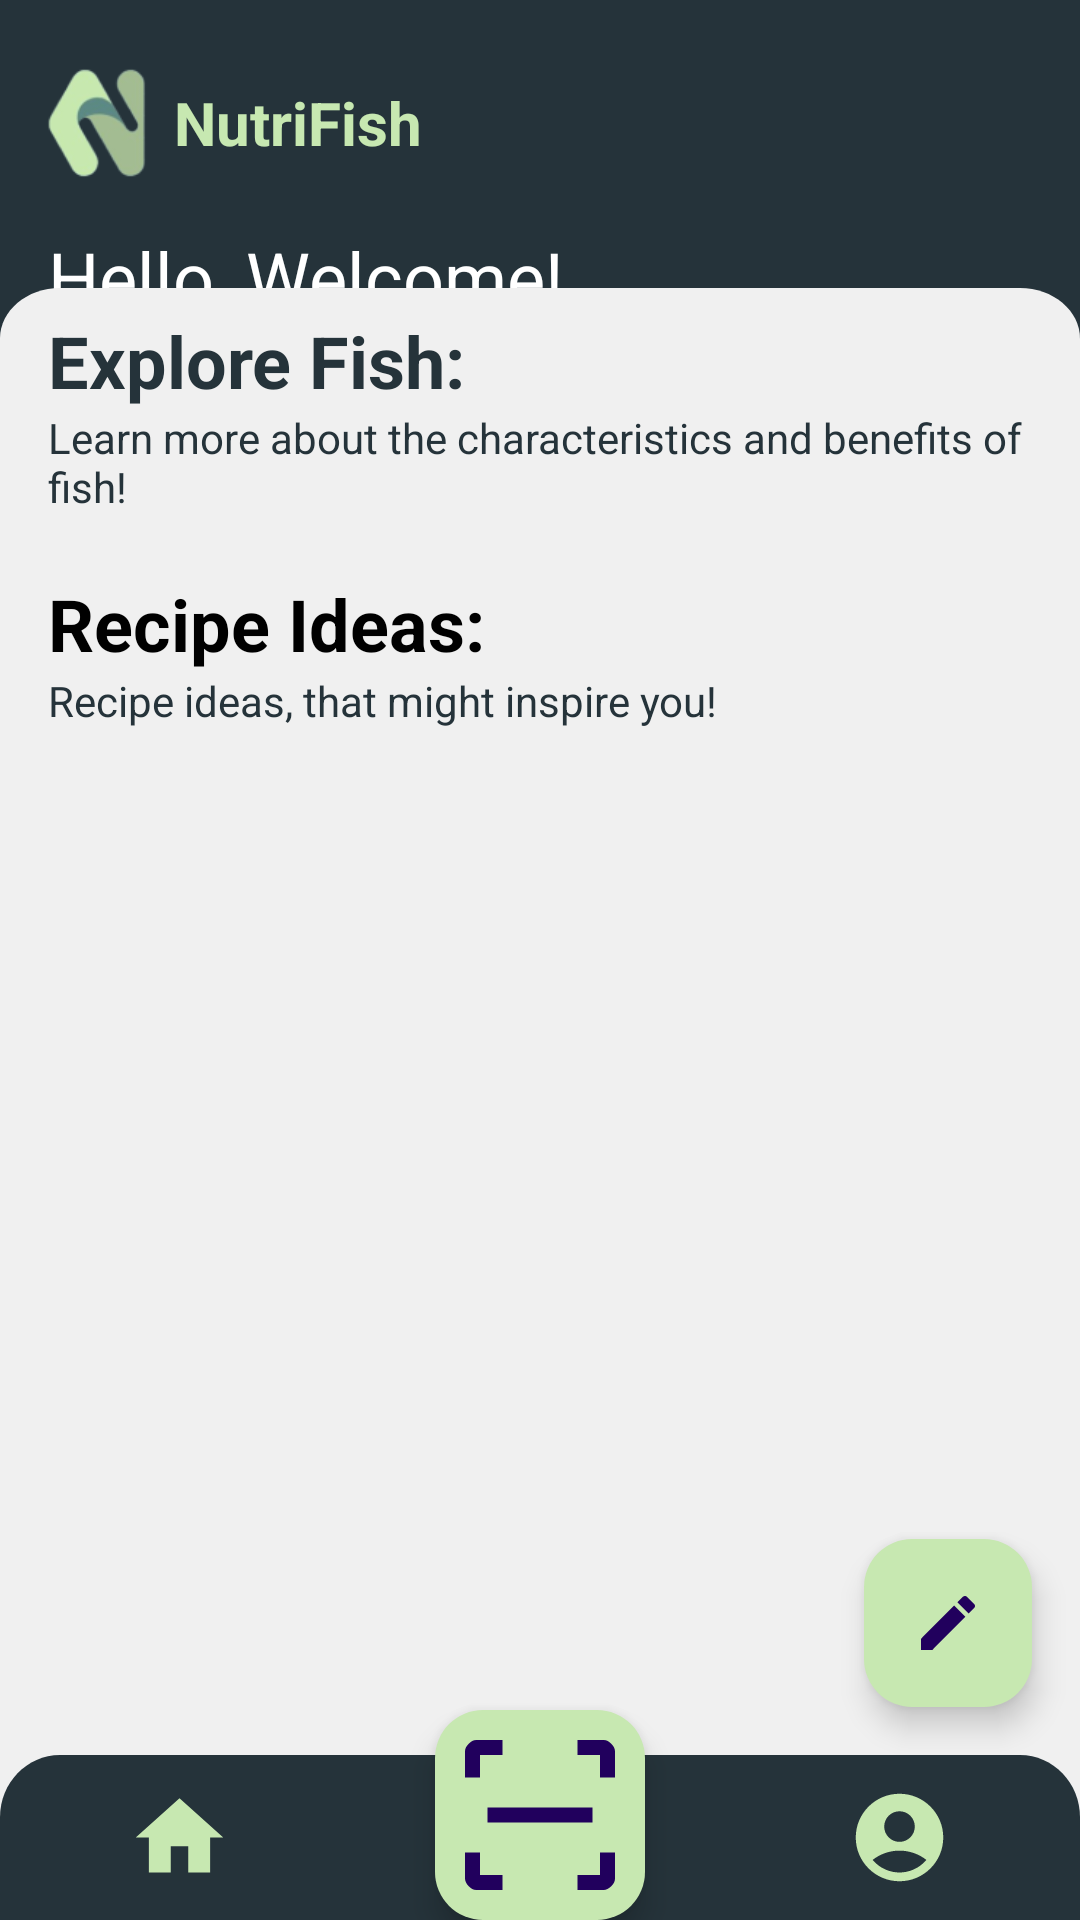

This screen was rendered from an Android layout file. Write that file and the resources it references.
<!-- AndroidManifest.xml: application theme Theme.Nutrifish -->
<!-- res/layout/activity_home.xml -->
<?xml version="1.0" encoding="utf-8"?>
<androidx.constraintlayout.widget.ConstraintLayout xmlns:android="http://schemas.android.com/apk/res/android"
    xmlns:app="http://schemas.android.com/apk/res-auto"
    xmlns:tools="http://schemas.android.com/tools"
    android:id="@+id/main"
    android:layout_width="match_parent"
    android:layout_height="match_parent"
    tools:context=".ui.main.home.HomeActivity">

    <androidx.constraintlayout.widget.Guideline
        android:id="@+id/guideline20"
        android:layout_width="match_parent"
        android:layout_height="wrap_content"
        android:orientation="horizontal"
        app:layout_constraintEnd_toEndOf="parent"
        app:layout_constraintGuide_percent="0.15"
        app:layout_constraintStart_toStartOf="parent" />

    <androidx.constraintlayout.widget.Guideline
        android:id="@+id/guideline25"
        android:layout_width="match_parent"
        android:layout_height="wrap_content"
        android:orientation="horizontal"
        app:layout_constraintEnd_toEndOf="parent"
        app:layout_constraintGuide_percent="0.20"
        app:layout_constraintStart_toStartOf="parent" />


    <androidx.constraintlayout.widget.ConstraintLayout
        android:layout_width="match_parent"
        android:layout_height="0dp"
        android:background="@color/darkGreen"
        app:layout_constraintBottom_toBottomOf="@id/guideline25"
        app:layout_constraintEnd_toEndOf="parent"
        app:layout_constraintStart_toStartOf="parent"
        app:layout_constraintTop_toTopOf="parent">

        <LinearLayout
            android:id="@+id/home_frameTop"
            android:layout_width="0dp"
            android:layout_height="0dp"
            android:orientation="vertical"
            app:layout_constraintBottom_toBottomOf="parent"
            app:layout_constraintEnd_toEndOf="parent"
            app:layout_constraintStart_toStartOf="parent"
            app:layout_constraintTop_toTopOf="parent">

            <LinearLayout
                android:layout_width="match_parent"
                android:layout_height="wrap_content"
                android:layout_marginStart="8dp"
                android:orientation="horizontal"
                tools:ignore="UseCompoundDrawables">

                <ImageView
                    android:layout_width="50dp"
                    android:layout_height="50dp"
                    android:layout_marginTop="16dp"
                    android:contentDescription="@string/nutrifish_logo"
                    android:src="@drawable/logonutrifish" />

                <TextView
                    android:layout_width="wrap_content"
                    android:layout_height="wrap_content"
                    android:layout_gravity="center"
                    android:layout_marginTop="8dp"
                    android:text="@string/nutrifish"
                    android:textColor="@color/sageGreen"
                    android:textSize="20sp"
                    android:textStyle="bold" />
            </LinearLayout>

            <TextView
                android:id="@+id/tv_home_greeting"
                android:layout_width="match_parent"
                android:layout_height="wrap_content"
                android:layout_marginStart="16dp"
                android:layout_marginTop="10dp"
                android:layout_marginEnd="10dp"
                android:text="@string/home_greetings"
                android:textColor="@color/white"
                android:textSize="24sp" />
        </LinearLayout>

    </androidx.constraintlayout.widget.ConstraintLayout>

    <androidx.constraintlayout.widget.ConstraintLayout
        android:id="@+id/home_frame_post"
        android:layout_width="match_parent"
        android:layout_height="0dp"
        android:background="@drawable/home_vector1"
        app:layout_constraintBottom_toBottomOf="parent"
        app:layout_constraintEnd_toEndOf="parent"
        app:layout_constraintStart_toStartOf="parent"
        app:layout_constraintTop_toTopOf="@id/guideline20">

        <TextView
            android:id="@+id/tv_carousel_title"
            android:layout_width="match_parent"
            android:layout_height="wrap_content"
            android:layout_marginStart="16dp"
            android:layout_marginTop="8dp"
            android:layout_marginEnd="16dp"
            android:text="@string/explore_fish"
            android:textColor="@color/darkGreen"
            android:textSize="24sp"
            android:textStyle="bold"
            app:layout_constraintEnd_toEndOf="parent"
            app:layout_constraintStart_toStartOf="parent"
            app:layout_constraintTop_toTopOf="parent" />

        <TextView
            android:id="@+id/tv_explore_subtitle"
            android:layout_width="match_parent"
            android:layout_height="wrap_content"
            android:layout_marginStart="16dp"
            android:layout_marginEnd="16dp"
            android:text="@string/tv_explore_subtitle"
            android:textColor="@color/darkGreen"
            android:textSize="14sp"
            app:layout_constraintEnd_toEndOf="parent"
            app:layout_constraintStart_toStartOf="parent"
            app:layout_constraintTop_toBottomOf="@+id/tv_carousel_title" />

        <androidx.recyclerview.widget.RecyclerView
            android:id="@+id/carousel_rv"
            android:layout_width="match_parent"
            android:layout_height="wrap_content"
            android:layout_marginStart="12dp"
            android:layout_marginTop="10dp"
            android:layout_marginEnd="12dp"
            android:orientation="horizontal"
            app:layoutManager="androidx.recyclerview.widget.LinearLayoutManager"
            app:layout_constraintEnd_toEndOf="parent"
            app:layout_constraintStart_toStartOf="parent"
            app:layout_constraintTop_toBottomOf="@id/tv_explore_subtitle"
            tools:listitem="@layout/carousel_item" />

        <TextView
            android:id="@+id/tv_post"
            android:layout_width="match_parent"
            android:layout_height="wrap_content"
            android:layout_marginStart="16dp"
            android:layout_marginTop="10dp"
            android:layout_marginEnd="16dp"
            android:text="@string/story_post"
            android:textSize="24sp"
            android:textStyle="bold"
            app:layout_constraintEnd_toEndOf="parent"
            app:layout_constraintStart_toStartOf="parent"
            app:layout_constraintTop_toBottomOf="@id/carousel_rv" />

        <TextView
            android:id="@+id/tv_post_subtitle"
            android:layout_width="match_parent"
            android:layout_height="wrap_content"
            android:layout_marginStart="16dp"
            android:layout_marginEnd="16dp"
            android:text="@string/post_subtitle"
            android:textColor="@color/darkGreen"
            android:textSize="14sp"
            app:layout_constraintEnd_toEndOf="parent"
            app:layout_constraintStart_toStartOf="parent"
            app:layout_constraintTop_toBottomOf="@+id/tv_post" />

        <androidx.recyclerview.widget.RecyclerView
            android:id="@+id/post_recipe_rv"
            android:layout_width="match_parent"
            android:layout_height="0dp"
            android:layout_marginStart="12dp"
            android:layout_marginTop="10dp"
            android:layout_marginEnd="12dp"
            app:layout_constraintBottom_toBottomOf="parent"
            app:layout_constraintEnd_toEndOf="parent"
            app:layout_constraintStart_toStartOf="parent"
            app:layout_constraintTop_toBottomOf="@id/tv_post_subtitle"
            tools:listitem="@layout/recipe_item" />
    </androidx.constraintlayout.widget.ConstraintLayout>

    <com.google.android.material.floatingactionbutton.FloatingActionButton
        android:layout_width="wrap_content"
        android:layout_height="wrap_content"
        android:id="@+id/fab_postRecipe"
        app:layout_constraintEnd_toEndOf="parent"
        android:backgroundTint="@color/sageGreen"
        android:src="@drawable/baseline_create_24"
        android:contentDescription="@string/fab_postRecipe"
        android:layout_marginBottom="16dp"
        android:layout_marginEnd="16dp"
        app:layout_constraintBottom_toTopOf="@id/bottom_navbar"/>

    <com.google.android.material.bottomnavigation.BottomNavigationView
        android:id="@+id/bottom_navbar"
        android:layout_width="match_parent"
        android:layout_height="55dp"
        android:background="@drawable/bottom_navbar_vector"
        app:itemIconSize="35dp"
        app:itemIconTint="@color/sageGreen"
        app:layout_constraintBottom_toBottomOf="parent"
        app:layout_constraintEnd_toEndOf="parent"
        app:layout_constraintStart_toStartOf="parent"
        app:menu="@menu/bottom_nav_menu" />

    <com.google.android.material.floatingactionbutton.FloatingActionButton
        android:layout_width="wrap_content"
        android:layout_height="wrap_content"
        android:backgroundTint="@color/sageGreen"
        android:contentDescription="@string/fab_analyze"
        android:src="@drawable/button_scan_vector"
        app:fabCustomSize="70dp"
        app:layout_constraintBottom_toBottomOf="parent"
        app:layout_constraintEnd_toEndOf="parent"
        app:layout_constraintStart_toStartOf="parent"
        app:maxImageSize="50dp" />




</androidx.constraintlayout.widget.ConstraintLayout>
<!-- res/layout/carousel_item.xml (included above) -->
<?xml version="1.0" encoding="utf-8"?>
<com.google.android.material.card.MaterialCardView xmlns:android="http://schemas.android.com/apk/res/android"
    xmlns:app="http://schemas.android.com/apk/res-auto"
    xmlns:tools="http://schemas.android.com/tools"
    android:layout_width="115dp"
    android:layout_height="115dp"
    android:layout_gravity="center"
    android:layout_marginStart="4dp"
    android:layout_marginEnd="4dp"
    android:background="@drawable/carousel_frame">

    <androidx.constraintlayout.widget.ConstraintLayout
        android:layout_width="match_parent"
        android:layout_height="match_parent"
        android:id="@+id/carousel_frame">

        <ImageView
            android:id="@+id/carousel_image"
            android:layout_width="match_parent"
            android:layout_height="95dp"
            app:layout_constraintEnd_toEndOf="parent"
            android:scaleType="centerInside"
            app:layout_constraintBottom_toTopOf="@id/fish_name"
            app:layout_constraintStart_toStartOf="parent"
            app:layout_constraintTop_toTopOf="parent"
            tools:src="@drawable/placeholder_buntel" />

        <TextView
            android:id="@+id/fish_name"
            android:layout_width="match_parent"
            android:layout_height="wrap_content"
            android:text="@string/fish_placeholder"
            app:layout_constraintStart_toStartOf="parent"
            app:layout_constraintEnd_toEndOf="parent"
            app:layout_constraintTop_toBottomOf="@id/carousel_image"
            android:textStyle="bold"
            android:textAlignment="center"/>


    </androidx.constraintlayout.widget.ConstraintLayout>



</com.google.android.material.card.MaterialCardView>
<!-- res/layout/recipe_item.xml (included above) -->
<?xml version="1.0" encoding="utf-8"?>
<com.google.android.material.card.MaterialCardView xmlns:android="http://schemas.android.com/apk/res/android"
    android:layout_width="match_parent"
    xmlns:tools="http://schemas.android.com/tools"
    xmlns:app="http://schemas.android.com/apk/res-auto"
    android:layout_gravity="center"
    android:layout_marginStart="4dp"
    android:layout_marginEnd="4dp"
    android:layout_marginTop="4dp"
    android:layout_height="wrap_content">

    <LinearLayout
        android:layout_width="match_parent"
        android:layout_height="wrap_content"
        android:padding="16dp"
        android:id="@+id/card_frame"
        android:orientation="horizontal">
        <com.google.android.material.card.MaterialCardView
            android:layout_width="120dp"
            android:layout_marginEnd="8dp"
            android:layout_height="150dp">
            <ImageView
                android:id="@+id/iv_recipe_image"
                android:layout_width="match_parent"
                android:layout_height="match_parent"
                android:background="@color/darkGreen"
                android:contentDescription="@string/preview_image"
                android:scaleType="centerCrop"
                tools:src="@drawable/placeholder_resep"/>
        </com.google.android.material.card.MaterialCardView>

        <LinearLayout
            android:id="@+id/text_frame"
            android:layout_width="match_parent"
            android:layout_height="match_parent"
            android:orientation="vertical">

            <TextView
                android:layout_width="match_parent"
                android:id="@+id/tv_recipe_title"
                android:layout_height="wrap_content"
                android:text="@string/tv_recipe_title"
                tools:text="Tuna Saus Padang"
                android:layout_marginBottom="4dp"
                android:textSize="24sp"
                android:textStyle="bold"/>

            <TextView
                android:layout_width="match_parent"
                android:layout_height="wrap_content"
                android:text="@string/tv_recipe_username"
                tools:text="FattyTuna"
                android:textStyle="italic"
                android:textSize="14sp"
                android:id="@+id/tv_recipe_username"/>

            <androidx.constraintlayout.widget.ConstraintLayout
                android:layout_width="match_parent"
                android:layout_height="match_parent">
                <TextView
                    android:id="@+id/date_created"
                    android:layout_width="match_parent"
                    android:layout_height="wrap_content"
                    android:textAlignment="viewEnd"
                    android:textSize="14sp"
                    app:layout_constraintBottom_toBottomOf="parent"
                    app:layout_constraintStart_toStartOf="parent"
                    app:layout_constraintEnd_toEndOf="parent"
                    tools:text="Friday, 31 May 2024"
                    android:text="@string/tv_recipe_dateCreated"/>
            </androidx.constraintlayout.widget.ConstraintLayout>

        </LinearLayout>

    </LinearLayout>

</com.google.android.material.card.MaterialCardView>
<!-- resources referenced by this layout -->
<resources>
  <color name="darkGreen">#25333A</color>
  <color name="sageGreen">#C7E8B1</color>
  <color name="white">#FFFFFFFF</color>
  <!-- drawable baseline_create_24 (drawable) -->
  <vector xmlns:android="http://schemas.android.com/apk/res/android" android:height="24dp" android:tint="#25333A" android:viewportHeight="24" android:viewportWidth="24" android:width="24dp">
        
      <path android:fillColor="@android:color/white" android:pathData="M3,17.25V21h3.75L17.81,9.94l-3.75,-3.75L3,17.25zM20.71,7.04c0.39,-0.39 0.39,-1.02 0,-1.41l-2.34,-2.34c-0.39,-0.39 -1.02,-0.39 -1.41,0l-1.83,1.83 3.75,3.75 1.83,-1.83z"/>
      
  </vector>
  <!-- drawable bottom_navbar_vector (drawable) -->
  <?xml version="1.0" encoding="utf-8"?>
  <vector xmlns:android="http://schemas.android.com/apk/res/android"
      android:width="200dp"
      android:height="40dp"
      android:viewportWidth="360"
      android:viewportHeight="53">
      <path
          android:fillColor="#FF25333A"
          android:pathData="M360 60H0V20C0 8.95 8.95 0 20 0h320c11.05 0 20 8.95 20 20v40Z"/>
  </vector>
  <!-- drawable carousel_frame (drawable) -->
  <?xml version="1.0" encoding="utf-8"?>
  <vector xmlns:android="http://schemas.android.com/apk/res/android"
      android:width="115dp"
      android:height="110dp"
      android:viewportWidth="115"
      android:viewportHeight="110">
      <path
          android:pathData="M0 30c0-16.57 13.43-30 30-30h55c16.57 0 30 13.43 30 30v55c0 16.57-13.43 30-30 30h-55c-16.57 0-30-13.43-30-30z"/>
  </vector>
  <!-- drawable home_vector1 (drawable) -->
  <?xml version="1.0" encoding="utf-8"?>
  <vector xmlns:android="http://schemas.android.com/apk/res/android"
      android:width="360dp"
      android:height="646dp"
      android:viewportWidth="360"
      android:viewportHeight="646">
      <path
          android:fillColor="@color/backgroundWhite"
          android:pathData="M0 20C0 8.95 8.95 0 20 0h320c11.05 0 20 8.95 20 20v626H0V20Z"/>
  </vector>
  <string name="explore_fish">Explore Fish:</string>
  <string name="fab_analyze">Analyze button</string>
  <string name="fab_postRecipe">Post Recipe</string>
  <string name="fish_placeholder">NutriFish</string>
  <string name="home_greetings">Hello, Welcome!</string>
  <string name="nutrifish">NutriFish</string>
  <string name="nutrifish_logo">NutriFish Logo</string>
  <string name="post_subtitle">Recipe ideas, that might inspire you!</string>
  <string name="preview_image">preview image</string>
  <string name="story_post">Recipe Ideas:</string>
  <string name="tv_explore_subtitle">Learn more about the characteristics and benefits of fish!</string>
  <string name="tv_recipe_dateCreated">Date Created</string>
  <string name="tv_recipe_title">Recipe Title</string>
  <string name="tv_recipe_username">Username</string>
  <style name="Theme.Nutrifish" parent="Base.Theme.Nutrifish" />
  <color name="backgroundWhite">#F0F0F0</color>
  <style name="Base.Theme.Nutrifish" parent="Theme.Material3.Light.NoActionBar">
          
          <item name="colorPrimary">@color/darkGreen</item>
          <item name="colorPrimaryVariant">@color/darkGreen</item>
          <item name="colorOnPrimary">@color/white</item>
          <item name="colorSecondary">@color/sageGreen</item>
          
          <item name="android:statusBarColor">@color/darkGreen</item>
          <item name="android:navigationBarColor">@color/darkGreen</item>
          <item name="android:textColor">@color/black</item>
      </style>
  <color name="black">#FF000000</color>
</resources>
